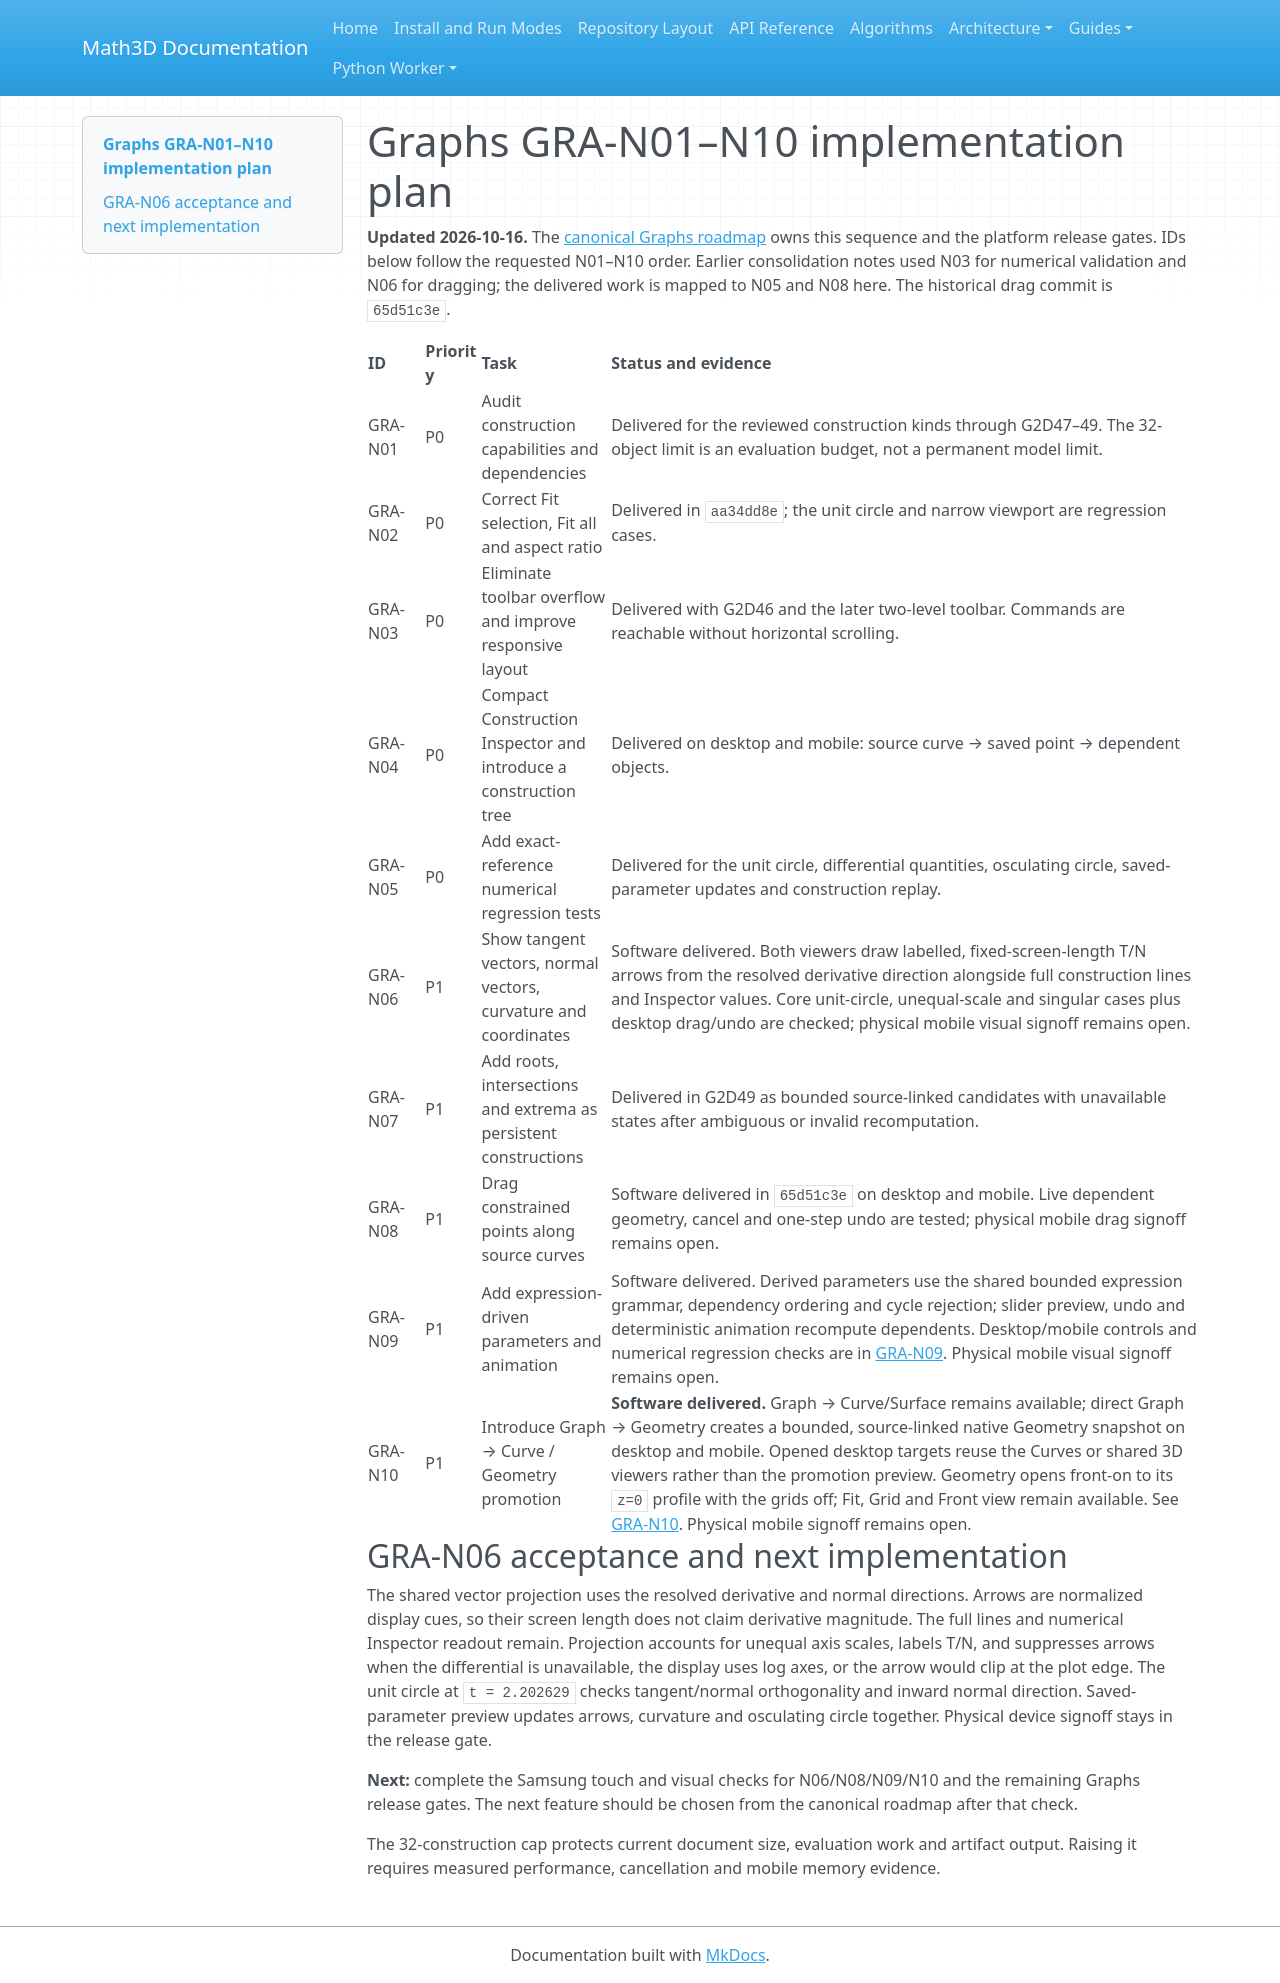

repository: expert10000/Math3D · page: graph2d-gra-next-milestone/index.html · generator: mkdocs

# Graphs GRA-N01–N10 implementation plan

**Updated 2026-10-16.** The [canonical Graphs roadmap](math3d-graph2d-desktop-mobile-roadmap.md) owns this sequence and the platform release gates. IDs below follow the requested N01–N10 order. Earlier consolidation notes used N03 for numerical validation and N06 for dragging; the delivered work is mapped to N05 and N08 here. The historical drag commit is `65d51c3e`.

| ID | Priority | Task | Status and evidence |
| --- | --- | --- | --- |
| GRA-N01 | P0 | Audit construction capabilities and dependencies | Delivered for the reviewed construction kinds through G2D47–49. The 32-object limit is an evaluation budget, not a permanent model limit. |
| GRA-N02 | P0 | Correct Fit selection, Fit all and aspect ratio | Delivered in `aa34dd8e`; the unit circle and narrow viewport are regression cases. |
| GRA-N03 | P0 | Eliminate toolbar overflow and improve responsive layout | Delivered with G2D46 and the later two-level toolbar. Commands are reachable without horizontal scrolling. |
| GRA-N04 | P0 | Compact Construction Inspector and introduce a construction tree | Delivered on desktop and mobile: source curve → saved point → dependent objects. |
| GRA-N05 | P0 | Add exact-reference numerical regression tests | Delivered for the unit circle, differential quantities, osculating circle, saved-parameter updates and construction replay. |
| GRA-N06 | P1 | Show tangent vectors, normal vectors, curvature and coordinates | Software delivered. Both viewers draw labelled, fixed-screen-length T/N arrows from the resolved derivative direction alongside full construction lines and Inspector values. Core unit-circle, unequal-scale and singular cases plus desktop drag/undo are checked; physical mobile visual signoff remains open. |
| GRA-N07 | P1 | Add roots, intersections and extrema as persistent constructions | Delivered in G2D49 as bounded source-linked candidates with unavailable states after ambiguous or invalid recomputation. |
| GRA-N08 | P1 | Drag constrained points along source curves | Software delivered in `65d51c3e` on desktop and mobile. Live dependent geometry, cancel and one-step undo are tested; physical mobile drag signoff remains open. |
| GRA-N09 | P1 | Add expression-driven parameters and animation | Software delivered. Derived parameters use the shared bounded expression grammar, dependency ordering and cycle rejection; slider preview, undo and deterministic animation recompute dependents. Desktop/mobile controls and numerical regression checks are in [GRA-N09](graph2d-gra-n09-expression-parameters.md). Physical mobile visual signoff remains open. |
| GRA-N10 | P1 | Introduce Graph → Curve / Geometry promotion | **Software delivered.** Graph → Curve/Surface remains available; direct Graph → Geometry creates a bounded, source-linked native Geometry snapshot on desktop and mobile. Opened desktop targets reuse the Curves or shared 3D viewers rather than the promotion preview. Geometry opens front-on to its `z=0` profile with the grids off; Fit, Grid and Front view remain available. See [GRA-N10](graph2d-gra-n10-geometry-promotion.md). Physical mobile signoff remains open. |

## GRA-N06 acceptance and next implementation

The shared vector projection uses the resolved derivative and normal directions. Arrows are normalized display cues, so their screen length does not claim derivative magnitude. The full lines and numerical Inspector readout remain. Projection accounts for unequal axis scales, labels T/N, and suppresses arrows when the differential is unavailable, the display uses log axes, or the arrow would clip at the plot edge. The unit circle at `t = 2.202629` checks tangent/normal orthogonality and inward normal direction. Saved-parameter preview updates arrows, curvature and osculating circle together. Physical device signoff stays in the release gate.

**Next:** complete the Samsung touch and visual checks for N06/N08/N09/N10 and the remaining Graphs release gates. The next feature should be chosen from the canonical roadmap after that check.

The 32-construction cap protects current document size, evaluation work and artifact output. Raising it requires measured performance, cancellation and mobile memory evidence.
